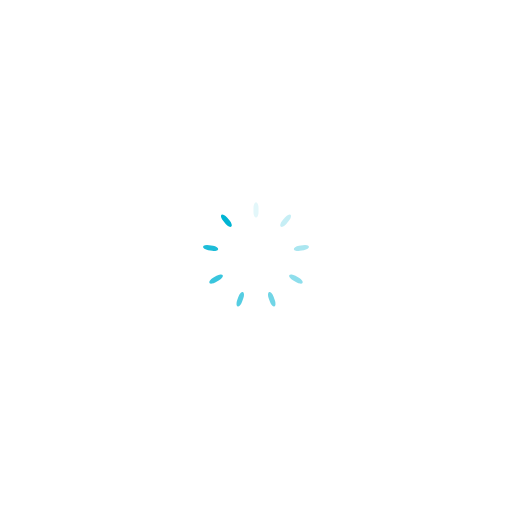
t = 0.00 s
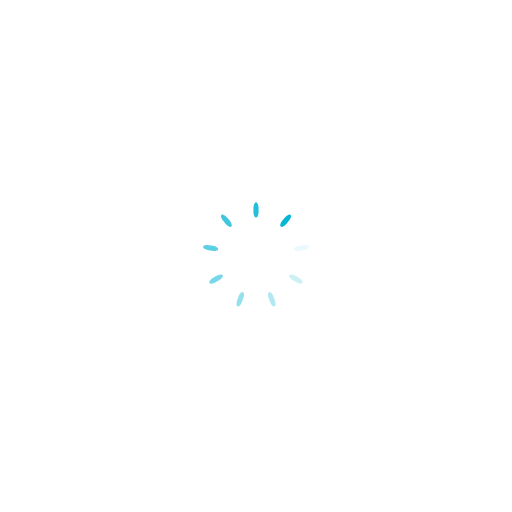
t = 0.25 s
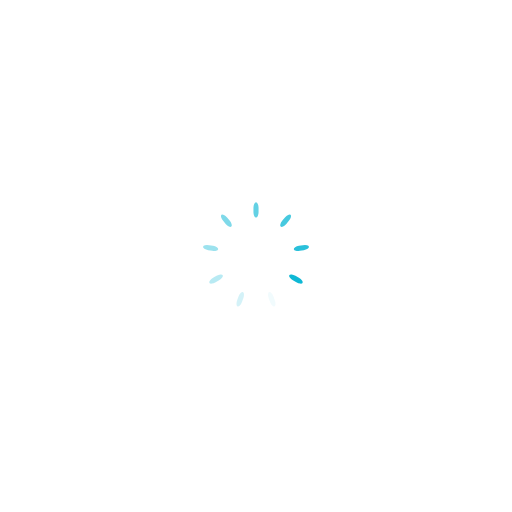
t = 0.50 s
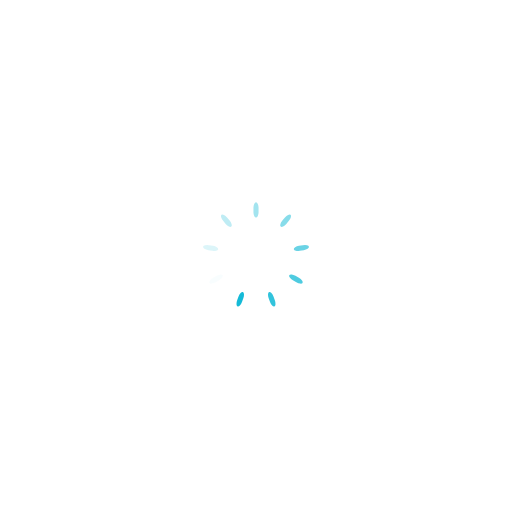
t = 0.75 s

The animated SVG that drew these frames (rendered in a browser with its animation timeline set to each time). Animation: 9 SMIL elements (animate=9); one cycle of 1.00 s, repeats indefinitely.

<?xml version="1.0" encoding="utf-8"?>
<svg xmlns="http://www.w3.org/2000/svg" xmlns:xlink="http://www.w3.org/1999/xlink" style="margin: auto; background: none; display: block; shape-rendering: auto;" width="200px" height="200px" viewBox="0 0 100 100" preserveAspectRatio="xMidYMid">
<g transform="rotate(0 50 50)">
  <rect x="49.5" y="39.5" rx="0.5" ry="1.11" width="1" height="3" fill="#00b4d3">
    <animate attributeName="opacity" values="1;0" keyTimes="0;1" dur="1s" begin="-0.8888888888888888s" repeatCount="indefinite"></animate>
  </rect>
</g><g transform="rotate(40 50 50)">
  <rect x="49.5" y="39.5" rx="0.5" ry="1.11" width="1" height="3" fill="#00b4d3">
    <animate attributeName="opacity" values="1;0" keyTimes="0;1" dur="1s" begin="-0.7777777777777778s" repeatCount="indefinite"></animate>
  </rect>
</g><g transform="rotate(80 50 50)">
  <rect x="49.5" y="39.5" rx="0.5" ry="1.11" width="1" height="3" fill="#00b4d3">
    <animate attributeName="opacity" values="1;0" keyTimes="0;1" dur="1s" begin="-0.6666666666666666s" repeatCount="indefinite"></animate>
  </rect>
</g><g transform="rotate(120 50 50)">
  <rect x="49.5" y="39.5" rx="0.5" ry="1.11" width="1" height="3" fill="#00b4d3">
    <animate attributeName="opacity" values="1;0" keyTimes="0;1" dur="1s" begin="-0.5555555555555556s" repeatCount="indefinite"></animate>
  </rect>
</g><g transform="rotate(160 50 50)">
  <rect x="49.5" y="39.5" rx="0.5" ry="1.11" width="1" height="3" fill="#00b4d3">
    <animate attributeName="opacity" values="1;0" keyTimes="0;1" dur="1s" begin="-0.4444444444444444s" repeatCount="indefinite"></animate>
  </rect>
</g><g transform="rotate(200 50 50)">
  <rect x="49.5" y="39.5" rx="0.5" ry="1.11" width="1" height="3" fill="#00b4d3">
    <animate attributeName="opacity" values="1;0" keyTimes="0;1" dur="1s" begin="-0.3333333333333333s" repeatCount="indefinite"></animate>
  </rect>
</g><g transform="rotate(240 50 50)">
  <rect x="49.5" y="39.5" rx="0.5" ry="1.11" width="1" height="3" fill="#00b4d3">
    <animate attributeName="opacity" values="1;0" keyTimes="0;1" dur="1s" begin="-0.2222222222222222s" repeatCount="indefinite"></animate>
  </rect>
</g><g transform="rotate(280 50 50)">
  <rect x="49.5" y="39.5" rx="0.5" ry="1.11" width="1" height="3" fill="#00b4d3">
    <animate attributeName="opacity" values="1;0" keyTimes="0;1" dur="1s" begin="-0.1111111111111111s" repeatCount="indefinite"></animate>
  </rect>
</g><g transform="rotate(320 50 50)">
  <rect x="49.5" y="39.5" rx="0.5" ry="1.11" width="1" height="3" fill="#00b4d3">
    <animate attributeName="opacity" values="1;0" keyTimes="0;1" dur="1s" begin="0s" repeatCount="indefinite"></animate>
  </rect>
</g>
<!-- [ldio] generated by https://loading.io/ --></svg>
